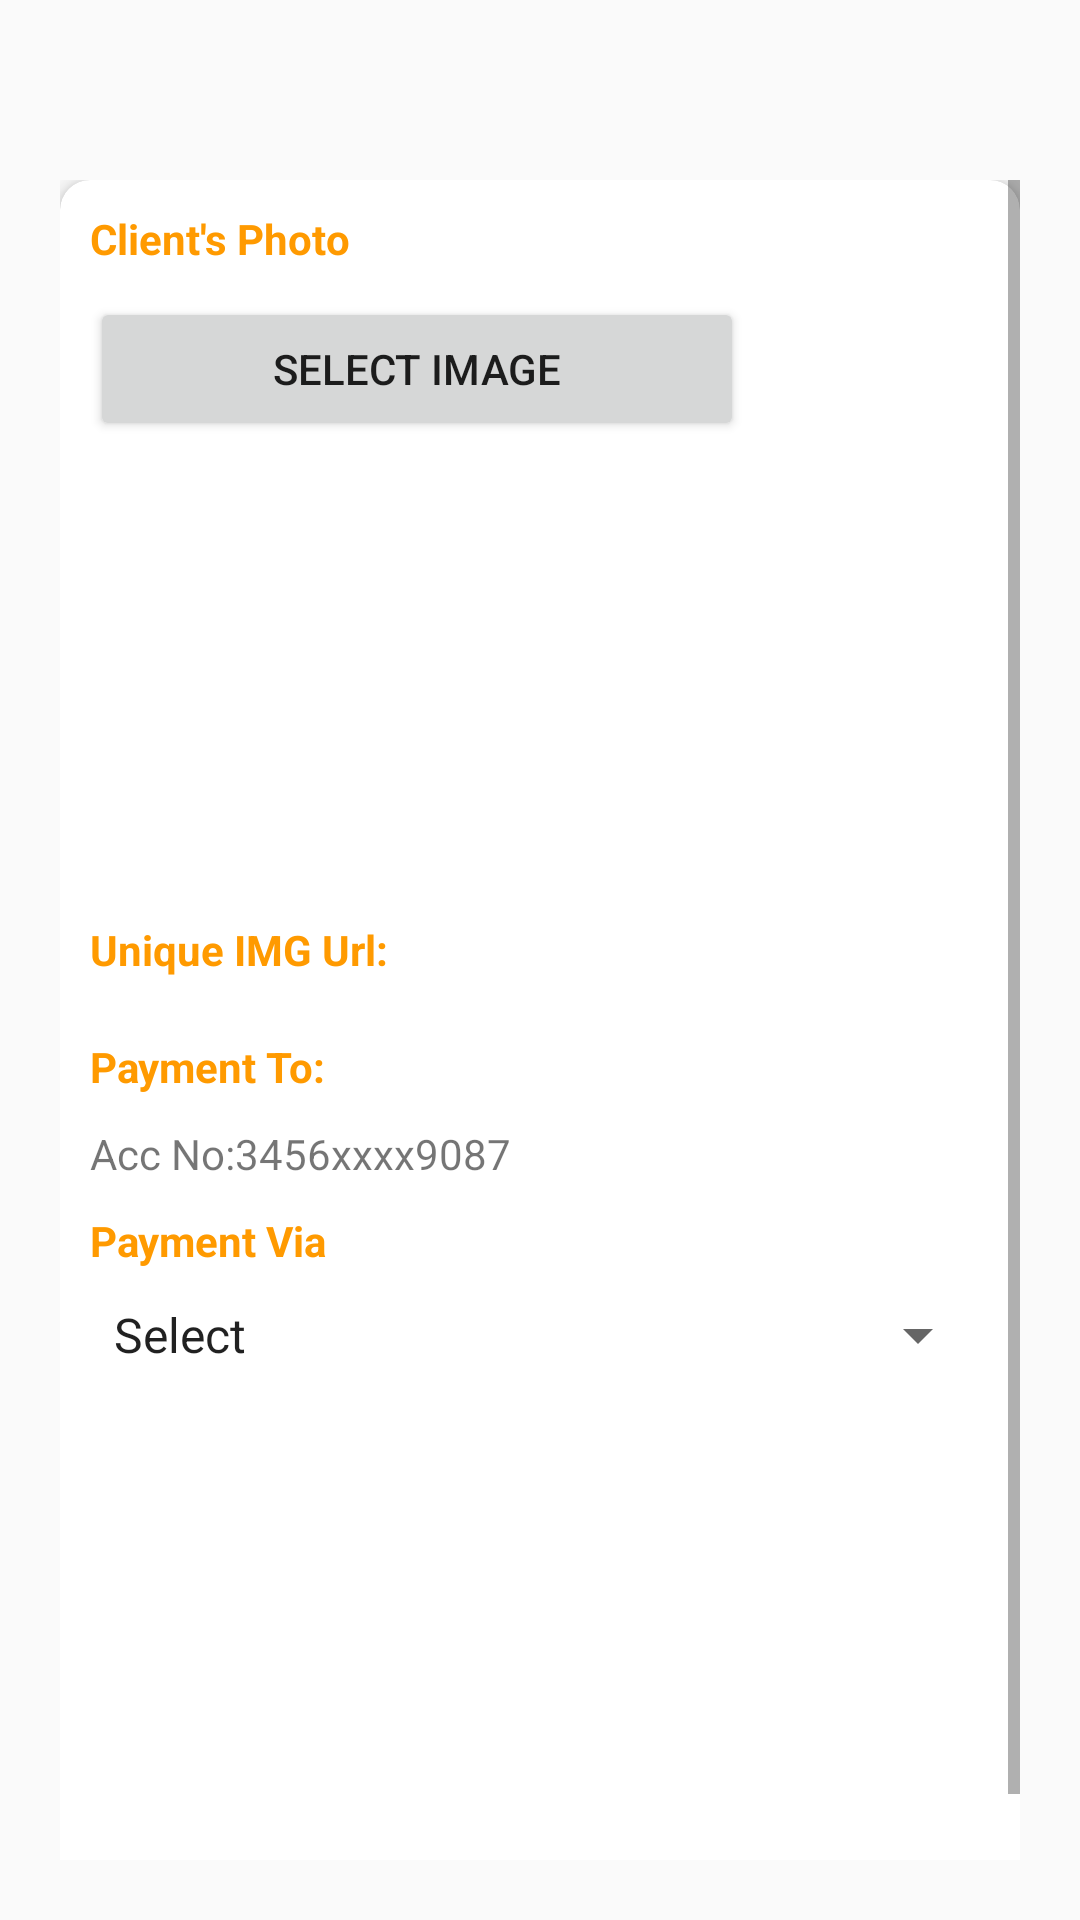

Layout XML and referenced resources for this Android screen:
<!-- AndroidManifest.xml: application theme AppTheme -->
<!-- res/layout/activity_new_call4.xml -->
<?xml version="1.0" encoding="utf-8"?>
<RelativeLayout xmlns:android="http://schemas.android.com/apk/res/android"
    xmlns:app="http://schemas.android.com/apk/res-auto"
    xmlns:tools="http://schemas.android.com/tools"
    android:layout_width="match_parent"
    android:layout_height="match_parent"
    tools:context=".NewCall4">

    <android.support.v7.widget.Toolbar
        android:id="@+id/bgHeader"
        android:layout_width="match_parent"
        android:layout_height="40dp"

        android:theme="@style/ToolbarTheme"
        android:elevation="5dp" />



    <ScrollView
        android:layout_width="match_parent"
        android:layout_height="match_parent"
        android:layout_below="@+id/bgHeader"
        android:layout_margin="20dp">
        <RelativeLayout
            android:id="@+id/rlayout"
            android:layout_width="match_parent"
            android:layout_height="match_parent">

            <android.support.v7.widget.CardView
                android:id="@+id/cv"
                android:layout_width="match_parent"
                android:layout_height="wrap_content"
                app:cardCornerRadius="10dp"
                app:cardElevation="4dp">

                <LinearLayout
                    android:layout_width="match_parent"
                    android:layout_height="wrap_content"
                    android:orientation="vertical"
                    android:paddingBottom="50dp"
                    android:focusable="true"
                    android:focusableInTouchMode="true">
                    <requestFocus />

                    <TextView
                        android:layout_width="wrap_content"
                        android:layout_height="wrap_content"
                        android:layout_margin="10dp"
                        android:text="Client's Photo"
                        android:textColor="@color/colorPurple"
                        android:textSize="14sp"
                        android:textStyle="bold" />

                    <Button
                        android:id="@+id/select_image"
                        android:layout_width="218dp"
                        android:layout_height="wrap_content"
                        android:layout_marginLeft="10dp"
                        android:layout_marginRight="10dp"
                        android:text="Select Image" />


                    <ImageView
                        android:id="@+id/user_image"
                        android:layout_width="215dp"
                        android:layout_height="150dp"
                        android:layout_marginLeft="10dp"
                        android:layout_marginRight="10dp"
                        android:layout_below="@+id/select_image"
                        app:srcCompat="@drawable/loading"
                        />




                    <TextView
                        android:layout_width="wrap_content"
                        android:layout_height="wrap_content"
                        android:layout_margin="10dp"
                        android:id="@+id/url"
                        android:text="Unique IMG Url:"
                        android:textColor="@color/colorPurple"
                        android:textSize="14sp"
                        android:textStyle="bold" />



                    <TextView
                        android:layout_width="wrap_content"
                        android:layout_height="wrap_content"
                        android:layout_margin="10dp"
                        android:text="Payment To:"
                        android:textColor="@color/colorPurple"
                        android:textSize="14sp"
                        android:textStyle="bold" />

                    <TextView
                        android:layout_width="match_parent"
                        android:layout_height="wrap_content"
                        android:layout_marginLeft="10dp"
                        android:layout_marginRight="10dp"
                        android:text="Acc No:3456xxxx9087"/>

                    <TextView
                        android:layout_width="wrap_content"
                        android:layout_height="wrap_content"
                        android:layout_margin="10dp"
                        android:text="Payment Via"
                        android:textColor="@color/colorPurple"
                        android:textSize="14sp"
                        android:textStyle="bold" />

                    <Spinner
                        android:layout_width="match_parent"
                        android:layout_height="wrap_content"
                        android:layout_marginLeft="10dp"
                        android:layout_marginRight="10dp"
                        android:id="@+id/s1"

                        android:drawablePadding="5dp"
                        android:ems="10"
                        android:entries="@array/tag_arrays3"

                        android:prompt="@string/tag_prompt3" />






                    <Button
                        android:id="@+id/b1"
                        android:layout_width="250dp"
                        android:layout_height="wrap_content"
                        android:layout_margin="10dp"
                        android:background="@drawable/bg_ui"
                        android:text="Save"
                        android:layout_gravity="center"

                        android:textAllCaps="false"
                        android:textColor="@color/colorWhite"
                        android:textStyle="bold" />


                    <Button
                        android:id="@+id/b2"
                        android:layout_width="250dp"
                        android:layout_height="wrap_content"
                        android:layout_margin="10dp"
                        android:background="@drawable/bg_ui"
                        android:text="Submit"
                        android:layout_gravity="center"
                        android:textAllCaps="false"
                        android:textColor="@color/colorWhite"
                        android:textStyle="bold" />









                </LinearLayout>
            </android.support.v7.widget.CardView>

            <RelativeLayout
                android:layout_width="wrap_content"
                android:layout_height="wrap_content"
                android:layout_below="@+id/cv"
                android:layout_alignLeft="@+id/cv"
                android:layout_alignRight="@+id/cv"
                android:layout_marginLeft="35dp"
                android:layout_marginTop="-30dp"
                android:layout_marginRight="35dp"
                android:elevation="10dp">








            </RelativeLayout>
        </RelativeLayout>
    </ScrollView>




</RelativeLayout>
<!-- resources referenced by this layout -->
<resources>
  <string-array name="tag_arrays3">
          <item>Select</item>
          <item>Cash Payment</item>
          <item>Cheque Payment</item>
          <item>Bank Transfer:NEFT,RTGS,IMPS</item>
  
          <item>Other/FOC Specify</item>
  
  
      </string-array>
  <color name="colorPurple">#FF9A00</color>
  <color name="colorWhite">#ffffff</color>
  <string name="tag_prompt3">Choose a Tag</string>
  <style name="ToolbarTheme" parent="@style/ThemeOverlay.AppCompat.ActionBar">
          <item name="colorControlNormal">@color/colorWhite</item>
      </style>
  <style name="AppTheme" parent="Theme.AppCompat.Light.DarkActionBar">
          
          <item name="colorPrimary">#0099CC</item>
          <item name="colorPrimaryDark">@color/colorPrimaryDark</item>
          <item name="colorAccent">@color/colorAccent</item>
      </style>
  <color name="colorPrimaryDark">#00574B</color>
  <color name="colorAccent">#D81B60</color>
</resources>
